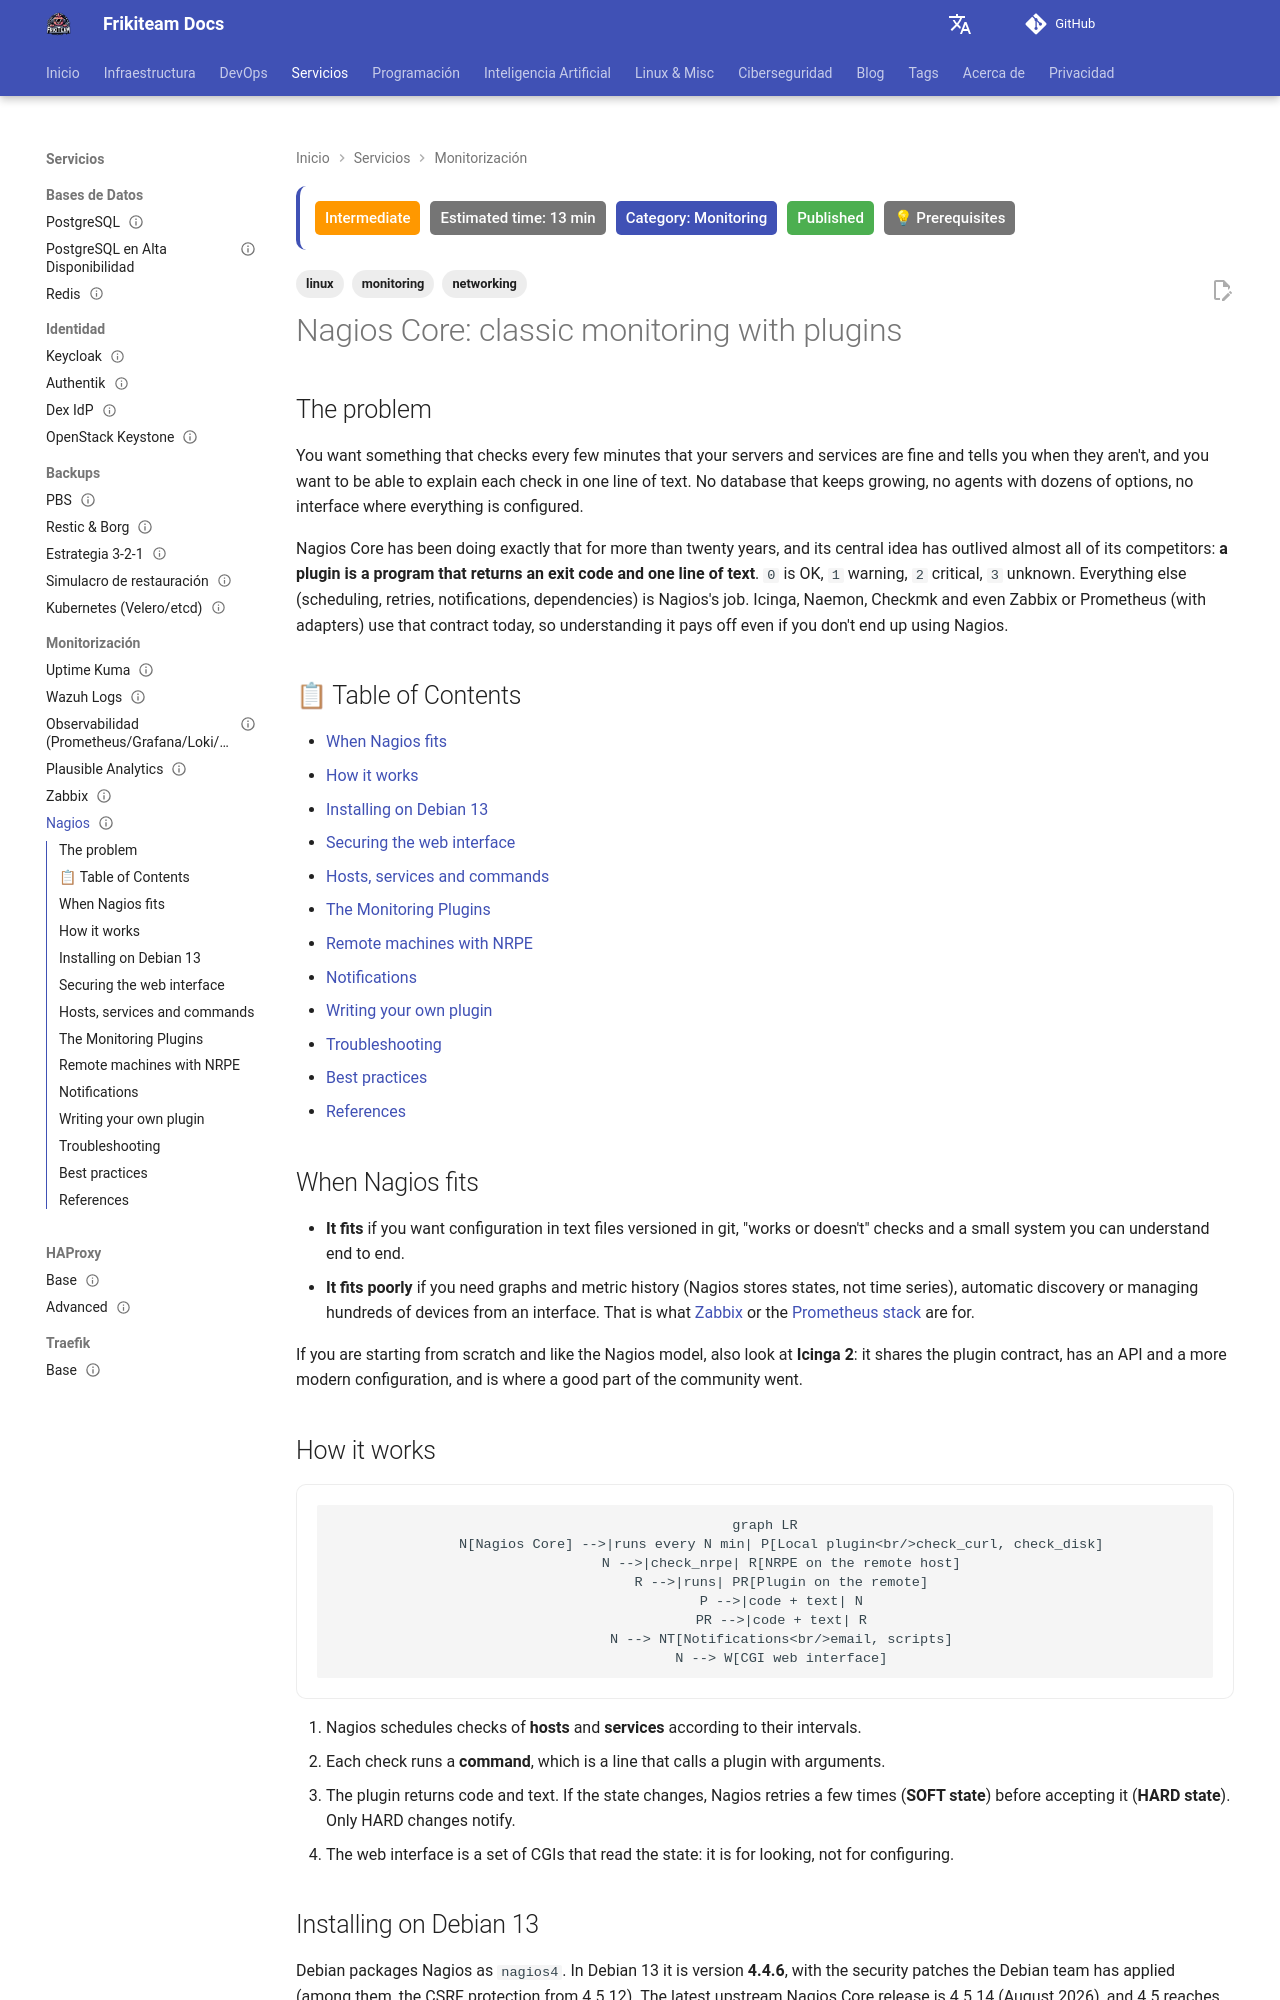

repository: rasty94/Frikiteam-docs · page: en/doc/monitoring/nagios/index.html · generator: mkdocs

---
title: "Nagios Core: classic monitoring with plugins"
description: "Install Nagios Core 4 on Debian 13 and secure it, define hosts and services in files, use the Monitoring Plugins, watch remote machines with NRPE and write a plugin of your own."
keywords: "nagios, nagios core, nagios4, monitoring plugins, nrpe, check_curl, check_disk, plugins, alerts, debian"
tags: ['monitoring', 'linux', 'networking']
updated: 2026-11-23
difficulty: intermediate
estimated_time: 13 min
category: Monitoring
status: published
last_reviewed: 2026-11-23
prerequisites:
  - "A Debian 13 server"
  - "Comfort with configuration files and the command line"
reviewers: ["@rasty94"]
contributors: ["@rasty94"]
---

# Nagios Core: classic monitoring with plugins

## The problem

You want something that checks every few minutes that your servers and services are fine and tells you when they aren't, and you want to be able to explain each check in one line of text. No database that keeps growing, no agents with dozens of options, no interface where everything is configured.

Nagios Core has been doing exactly that for more than twenty years, and its central idea has outlived almost all of its competitors: **a plugin is a program that returns an exit code and one line of text**. `0` is OK, `1` warning, `2` critical, `3` unknown. Everything else (scheduling, retries, notifications, dependencies) is Nagios's job. Icinga, Naemon, Checkmk and even Zabbix or Prometheus (with adapters) use that contract today, so understanding it pays off even if you don't end up using Nagios.

## 📋 Table of Contents

- [When Nagios fits](#when-nagios-fits)
- [How it works](#how-it-works)
- [Installing on Debian 13](#installing-on-debian-13)
- [Securing the web interface](#securing-the-web-interface)
- [Hosts, services and commands](#hosts-services-and-commands)
- [The Monitoring Plugins](#the-monitoring-plugins)
- [Remote machines with NRPE](#remote-machines-with-nrpe)
- [Notifications](#notifications)
- [Writing your own plugin](#writing-your-own-plugin)
- [Troubleshooting](#troubleshooting)
- [Best practices](#best-practices)
- [References](#references)

## When Nagios fits

- **It fits** if you want configuration in text files versioned in git, "works or doesn't" checks and a small system you can understand end to end.
- **It fits poorly** if you need graphs and metric history (Nagios stores states, not time series), automatic discovery or managing hundreds of devices from an interface. That is what [Zabbix](zabbix.md) or the [Prometheus stack](observability_stack.md) are for.

If you are starting from scratch and like the Nagios model, also look at **Icinga 2**: it shares the plugin contract, has an API and a more modern configuration, and is where a good part of the community went.

## How it works

```mermaid
graph LR
    N[Nagios Core] -->|runs every N min| P[Local plugin<br/>check_curl, check_disk]
    N -->|check_nrpe| R[NRPE on the remote host]
    R -->|runs| PR[Plugin on the remote]
    P -->|code + text| N
    PR -->|code + text| R
    N --> NT[Notifications<br/>email, scripts]
    N --> W[CGI web interface]
```

1. Nagios schedules checks of **hosts** and **services** according to their intervals.
2. Each check runs a **command**, which is a line that calls a plugin with arguments.
3. The plugin returns code and text. If the state changes, Nagios retries a few times (**SOFT state**) before accepting it (**HARD state**). Only HARD changes notify.
4. The web interface is a set of CGIs that read the state: it is for looking, not for configuring.
